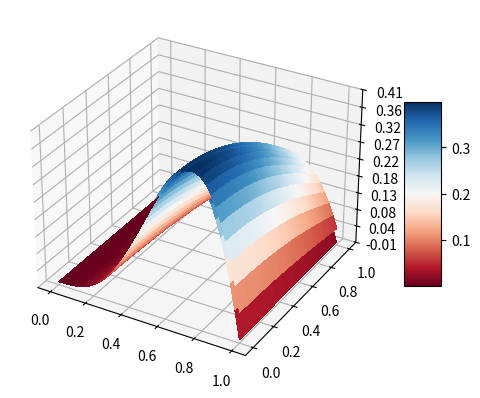

Write the Python code that produced this figure.
import numpy as np
'''
def Runge_Kutta_Sistema(v_fun, interval, X0, h):
    X_i = X0
    t_i = interval[0]
    its =  int(np.abs(interval[0] - interval[1]) / np.abs(h))
    m = len(X0)
    sol = np.zeros((m,its))
    sol[:,0] = X0

    for i in range(its - 1):
        F1 = h*v_fun(t_i, X_i)
        F2 = h*v_fun(t_i + h/2, X_i + F1/2)
        F3 = h*v_fun(t_i + h/2, X_i + F2/2)
        F4 = h*v_fun(t_i + h, X_i + F3)
        X_i += (F1 + 2*F2 + 2*F3 + F4)/6
        t_i += h
        sol[:, i + 1] = X_i

    return sol
'''
def Runge_Kutta_Sistema(fun, t0, tf, X0, h):  #ahora es una lista!
    
    X0=np.array(X0)
    aproximaciones = np.array(X0)
    lista_tiempo = [t0]
    
    total_pasos = int((tf-t0)/h) 

    for i in range(total_pasos):
        F1 = h * fun(t0,X0)
        F2 = h * fun(t0 +.5*h, X0 + .5*F1)
        F3 = h * fun(t0 +.5*h, X0 + .5*F2)
        F4 = h * fun(t0 + h, X0 + F3)
        
        X_nuevo = X0 + (1/6)*( F1 + 2*F2 + 2*F3 + F4 ) 
        t0 = t0+h
        X0=X_nuevo  
        
        aproximaciones = np.vstack([aproximaciones,X0])
        lista_tiempo.append(t0)

    return aproximaciones

def Lines(a, b, T, U0, g1, g2, hx, ht):

    n = int((b-a) / hx)

    A = np.eye(n) * (-2)
    z = np.ones(n-1)
    upper = np.diag(z,1)
    lower = np.diag(z,-1)
    A += upper + lower
    A = A / (hx**2)
    
    def Ut(t,X):
        return -np.sin(t) * X**2 * np.sin(np.pi*X)
    
    def Uxx(t,X):
        return np.cos(t)*(2*np.sin(np.pi*X) + 4*np.pi*X*np.cos(np.pi*X) - (np.pi*X)**2 *np.sin(np.pi*X))
    
    def f(t, X):
        return -Uxx(t, X) + Ut(t,X)

    def g(t):
        v = np.zeros(n)
        v[0] = g1(t)
        v[-1] = g2(t)
        return v / (hx**2)
    
    grilla_espacial = np.arange(a,b,hx)
    k = 0
    cond_inicial = np.zeros(n)
    for i in grilla_espacial:
        cond_inicial[k] = U0(i)
        k += 1

    def F(t, X):
        return np.array(A @ X + g(t) + f(t, grilla_espacial))
    
    sol = Runge_Kutta_Sistema(F, 0, T, cond_inicial, ht)

    return sol


def Crank_Nicolson(a, b, T, U0, g1, g2, hx, ht):

    n = int((b-a) / hx)
    m = int(T/ht)

    alfa = ht/(2*(hx**2))

    A = np.eye(n) * (2*alfa+1)
    z = np.ones(n-1)
    upper = np.diag(z,1) * (-alfa)
    lower = np.diag(z,-1) * (-alfa)
    A += upper + lower
    B = np.eye(n) * (-2*alfa+1)
    B -= (upper + lower)


    def g(t):
        v = np.zeros(n)
        v[0] = (g1(t) + g1(t+ht)) * alfa
        v[-1] = (g2(t) + g2(t+ht)) * alfa
        return v 
    
    def Ut(t,X):
        return -np.sin(t) * X**2 * np.sin(np.pi*X)
    
    def Uxx(t,X):
        return np.cos(t)*(2*np.sin(np.pi*X) + 4*np.pi*X*np.cos(np.pi*X) - (np.pi*X)**2 *np.sin(np.pi*X))
    
    def f(t, X):
        return -Uxx(t, X) + Ut(t,X)
    
    def F(t,X):
        return ht * (f(t,X) + f(t+ht,X)) / 2 + g(t)
    
    
    grilla_espacial = np.arange(a,b,hx)
    sol = np.zeros((m + 1, n))

    k = 0
    for i in grilla_espacial:
        sol[0,k] = U0(i)
        k += 1

    t = ht
    for i in range(1, m+1):
        
        sol[i,:] = np.linalg.solve(A, B @ sol[i-1, :] + F(t,grilla_espacial))
        t += ht

    return sol

U0 = lambda x : x**2 * np.sin(np.pi*x)
g1 = lambda t : 0
g2 = lambda t : 0

a = 0
b = 1
T = 1
hx = 0.025
ht = 0.025
'''
a = 0
b = 1
T = 1
hx = 0.05
ht = 0.025*hx
'''
#sol = Lines(a,b,T,U0,g1,g2,hx,ht)
sol = Crank_Nicolson(a,b,T,U0,g1,g2,hx,ht)

from mpl_toolkits.mplot3d import Axes3D
from matplotlib import cm
from matplotlib.ticker import LinearLocator, FormatStrFormatter
import matplotlib.pyplot as plt
sol_an = lambda x,t: np.cos(t) * x**2 * np.sin(x*np.pi)

fig = plt.figure()
ax = fig.add_subplot(111, projection='3d')  # Use add_subplot to create 3D axes

y = np.linspace(0, T, int(T/ht)+1)
x = np.linspace(a, b, int((b-a)/hx))
X, Y = np.meshgrid(x, y)  # grid of points

surf = ax.plot_surface(X, Y, sol, rstride=1, cstride=1,
                      cmap=cm.RdBu, linewidth=0, antialiased=False)
surf = ax.plot_surface(X, Y, sol_an(X, Y), rstride=1, cstride=1,
                      cmap=cm.RdBu, linewidth=0, antialiased=False)

ax.zaxis.set_major_locator(LinearLocator(10))
ax.zaxis.set_major_formatter(FormatStrFormatter('%.02f'))

fig.colorbar(surf, shrink=0.5, aspect=5)

plt.show()



'''
import pylab
x = np.arange(-3.0,3.0,0.1)
y = np.arange(-3.0,3.0,0.1)
X,Y = pylab.meshgrid(x, y) # grid of point
Z = sol_an(X, Y) # evaluation of the function on the grid
im = pylab.imshow(Z,cmap=pylab.cm.RdBu) # drawing the function
# adding the Contour lines with labels
cset = pylab.contour(Z,np.arange(-1,1.5,0.2),linewidths=2,cmap=pylab.cm.Set2)
pylab.clabel(cset,inline=True,fmt='%1.1f',fontsize=10)
pylab.colorbar(im) # adding the colobar on the right

pylab.show()
'''